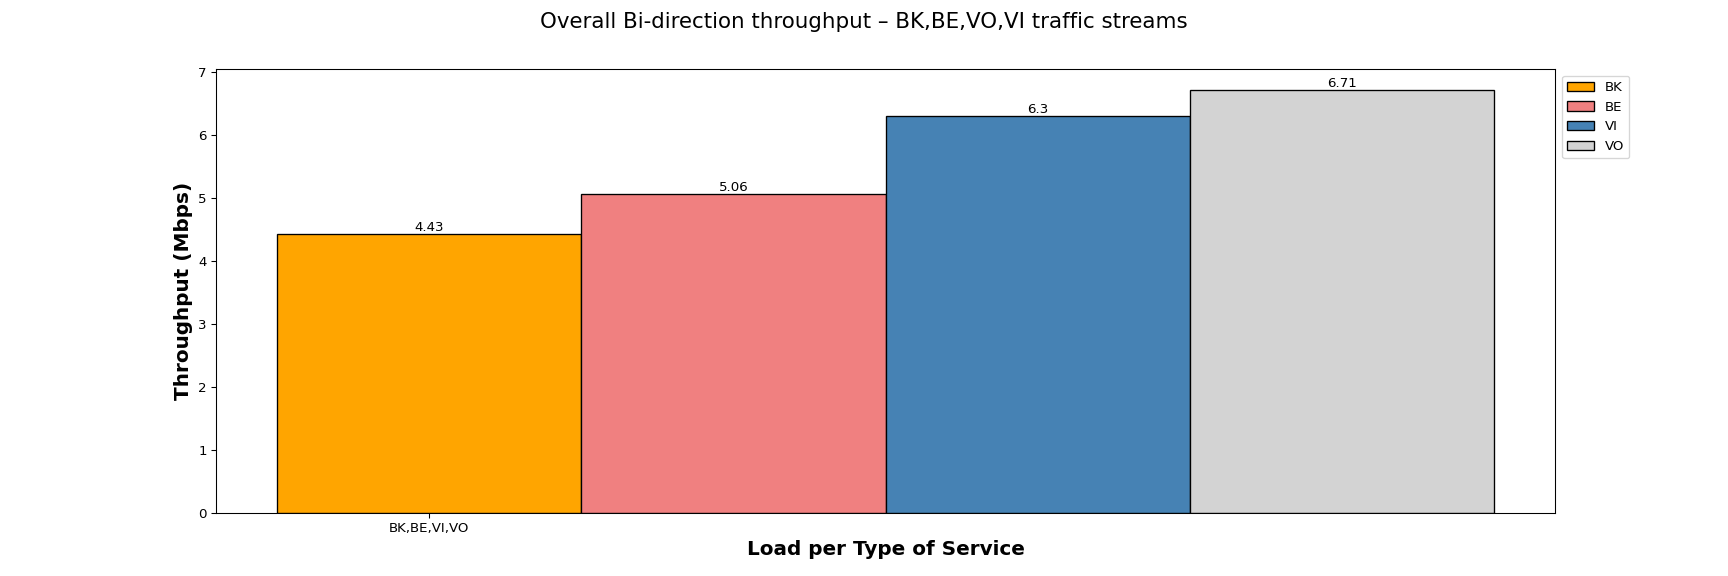

Source data for this figure (header and first rows):
Load per Type of Service, BK, BE, VI, VO
BK,BE,VI,VO, 4.43, 5.06, 6.30, 6.71
